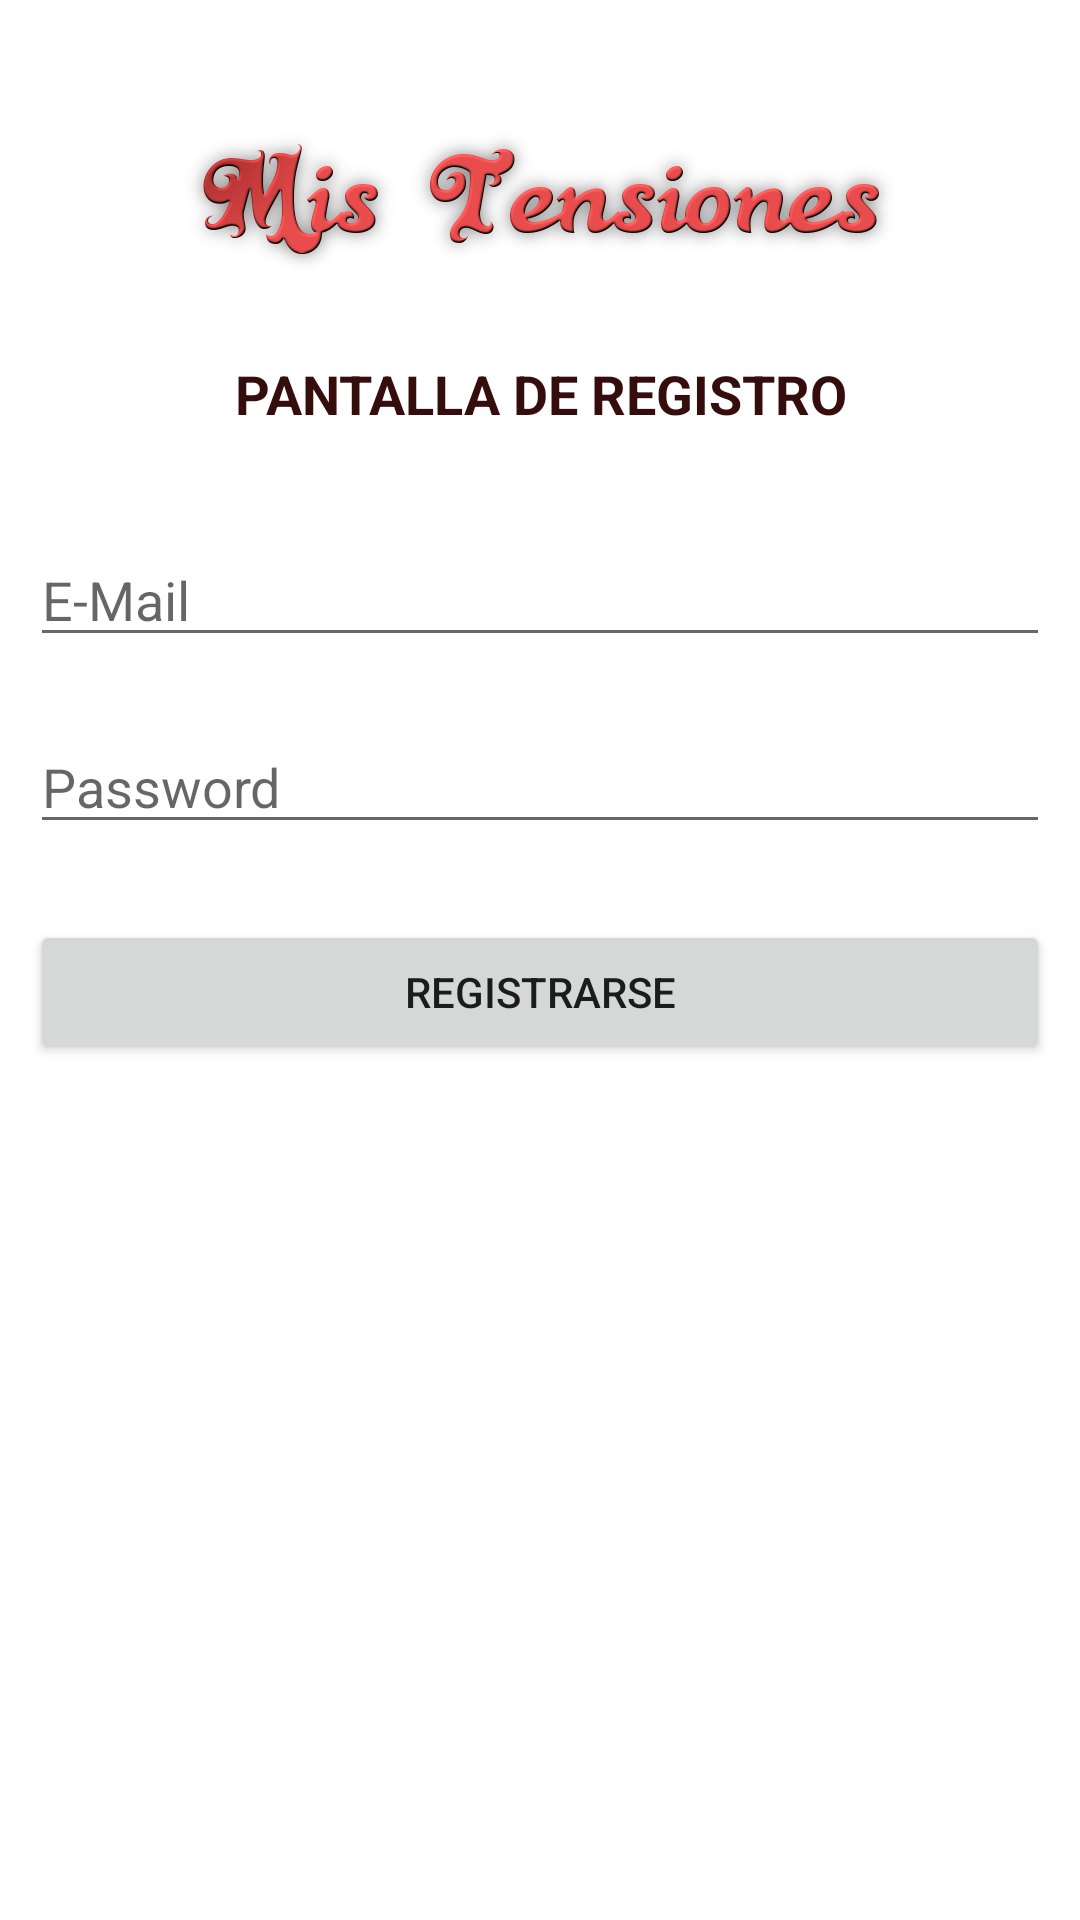

This screen was rendered from an Android layout file. Write that file and the resources it references.
<!-- AndroidManifest.xml: application theme Theme.MisTensiones -->
<!-- res/layout/registro_activity_responsive.xml -->
<?xml version="1.0" encoding="utf-8"?>
<androidx.constraintlayout.widget.ConstraintLayout xmlns:android="http://schemas.android.com/apk/res/android"
    xmlns:app="http://schemas.android.com/apk/res-auto"
    xmlns:tools="http://schemas.android.com/tools"
    android:layout_width="match_parent"
    android:layout_height="match_parent"
    android:background="#FFFFFF">

    <ImageView
        android:id="@+id/image_view_titulo"
        android:layout_width="269dp"
        android:layout_height="53dp"
        android:layout_gravity="center"
        android:contentDescription="@string/titulo"
        app:layout_constraintBottom_toBottomOf="parent"
        app:layout_constraintEnd_toEndOf="parent"
        app:layout_constraintStart_toStartOf="parent"
        app:layout_constraintTop_toTopOf="parent"
        app:layout_constraintVertical_bias="0.069"
        app:srcCompat="@mipmap/titulo" />

    <EditText
        android:id="@+id/edit_text_password_registro"
        android:layout_width="match_parent"
        android:layout_height="wrap_content"
        android:layout_marginStart="10dp"
        android:layout_marginTop="15dp"
        android:layout_marginEnd="10dp"
        android:autofillHints=""
        android:ems="10"
        android:hint="@string/password"
        android:inputType="textPassword"
        app:layout_constraintBottom_toBottomOf="parent"
        app:layout_constraintEnd_toEndOf="parent"
        app:layout_constraintHorizontal_bias="1.0"
        app:layout_constraintStart_toStartOf="parent"
        app:layout_constraintTop_toBottomOf="@+id/edit_text_email_registro"
        app:layout_constraintVertical_bias="0.016" />

    <EditText
        android:id="@+id/edit_text_email_registro"
        android:layout_width="match_parent"
        android:layout_height="wrap_content"
        android:layout_marginStart="10dp"
        android:layout_marginTop="20dp"
        android:layout_marginEnd="10dp"
        android:autofillHints=""
        android:hint="@string/e_mail"
        android:inputType="textEmailAddress"
        app:layout_constraintBottom_toBottomOf="parent"
        app:layout_constraintEnd_toEndOf="parent"
        app:layout_constraintHorizontal_bias="0.0"
        app:layout_constraintStart_toStartOf="parent"
        app:layout_constraintTop_toBottomOf="@+id/text_view_inicio"
        app:layout_constraintVertical_bias="0.033" />

    <Button
        android:id="@+id/button_registro"
        android:layout_width="match_parent"
        android:layout_height="wrap_content"
        android:layout_marginStart="10dp"
        android:layout_marginTop="15dp"
        android:layout_marginEnd="10dp"
        android:text="@string/registrarse"
        app:layout_constraintBottom_toBottomOf="parent"
        app:layout_constraintEnd_toEndOf="parent"
        app:layout_constraintHorizontal_bias="0.0"
        app:layout_constraintStart_toStartOf="parent"
        app:layout_constraintTop_toBottomOf="@+id/edit_text_password_registro"
        app:layout_constraintVertical_bias="0.035" />

    <TextView
        android:id="@+id/text_view_inicio"
        android:layout_width="match_parent"
        android:layout_height="wrap_content"
        android:layout_marginTop="12dp"
        android:text="@string/pantalla_de_registro"
        android:textAlignment="center"
        android:textColor="#350D0D"
        android:textSize="18sp"
        android:textStyle="bold"
        app:layout_constraintBottom_toBottomOf="parent"
        app:layout_constraintEnd_toEndOf="parent"
        app:layout_constraintHorizontal_bias="0.0"
        app:layout_constraintStart_toStartOf="parent"
        app:layout_constraintTop_toBottomOf="@+id/image_view_titulo"
        app:layout_constraintVertical_bias="0.026" />

</androidx.constraintlayout.widget.ConstraintLayout>
<!-- resources referenced by this layout -->
<resources>
  <!-- mipmap titulo: png bitmap (mipmap-hdpi, 51638 bytes) -->
  <string name="e_mail">E-Mail</string>
  <string name="pantalla_de_registro">PANTALLA DE REGISTRO</string>
  <string name="password">Password</string>
  <string name="registrarse">Registrarse</string>
  <string name="titulo">titulo</string>
  <style name="Theme.MisTensiones" parent="Theme.MaterialComponents.DayNight.DarkActionBar">
          
          <item name="colorPrimary">@color/purple_500</item>
          <item name="colorPrimaryVariant">@color/purple_700</item>
          <item name="colorOnPrimary">@color/white</item>
          
          <item name="colorSecondary">@color/teal_200</item>
          <item name="colorSecondaryVariant">@color/teal_700</item>
          <item name="colorOnSecondary">@color/black</item>
          
          <item name="android:statusBarColor" tools:targetApi="l">?attr/colorPrimaryVariant</item>
          
      </style>
  <!-- not gathered from this repository: default colours our renderer supplied (Android Studio template values) -->
  <color name="purple_500">#FF6200EE</color>
  <color name="purple_700">#FF3700B3</color>
  <color name="teal_200">#FF03DAC5</color>
  <color name="teal_700">#FF018786</color>
  <color name="black">#FF000000</color>
  <color name="white">#FFFFFFFF</color>
</resources>
